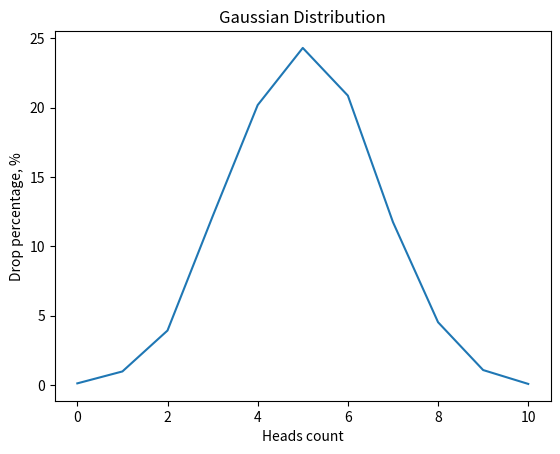

Python code for this plot:
import random
import numpy as np
import matplotlib.pyplot as plt


def flip_coin() -> dict:
    result = {i: 0.0 for i in range(11)}
    for _ in range(10000):
        count = 0
        for _ in range(10):
            if random.choice([True, False]):
                count += 1
        result[count] += 1
    for key in result.keys():
        result[key] = round(result[key] / 10000 * 100, 2)
    return result


def draw_gaussian_distribution_graph() -> None:
    result = flip_coin()
    x_axis = np.array(list(result.keys()))
    y_axis = np.array(list(result.values()))
    plt.plot(x_axis, y_axis)
    plt.xlabel("Average Pulse")
    plt.ylabel("Calorie Burnage")
    plt.xlabel("Heads count")
    plt.ylabel("Drop percentage, %")
    plt.title("Gaussian Distribution")
    plt.show()


if __name__ == "__main__":
    draw_gaussian_distribution_graph()
